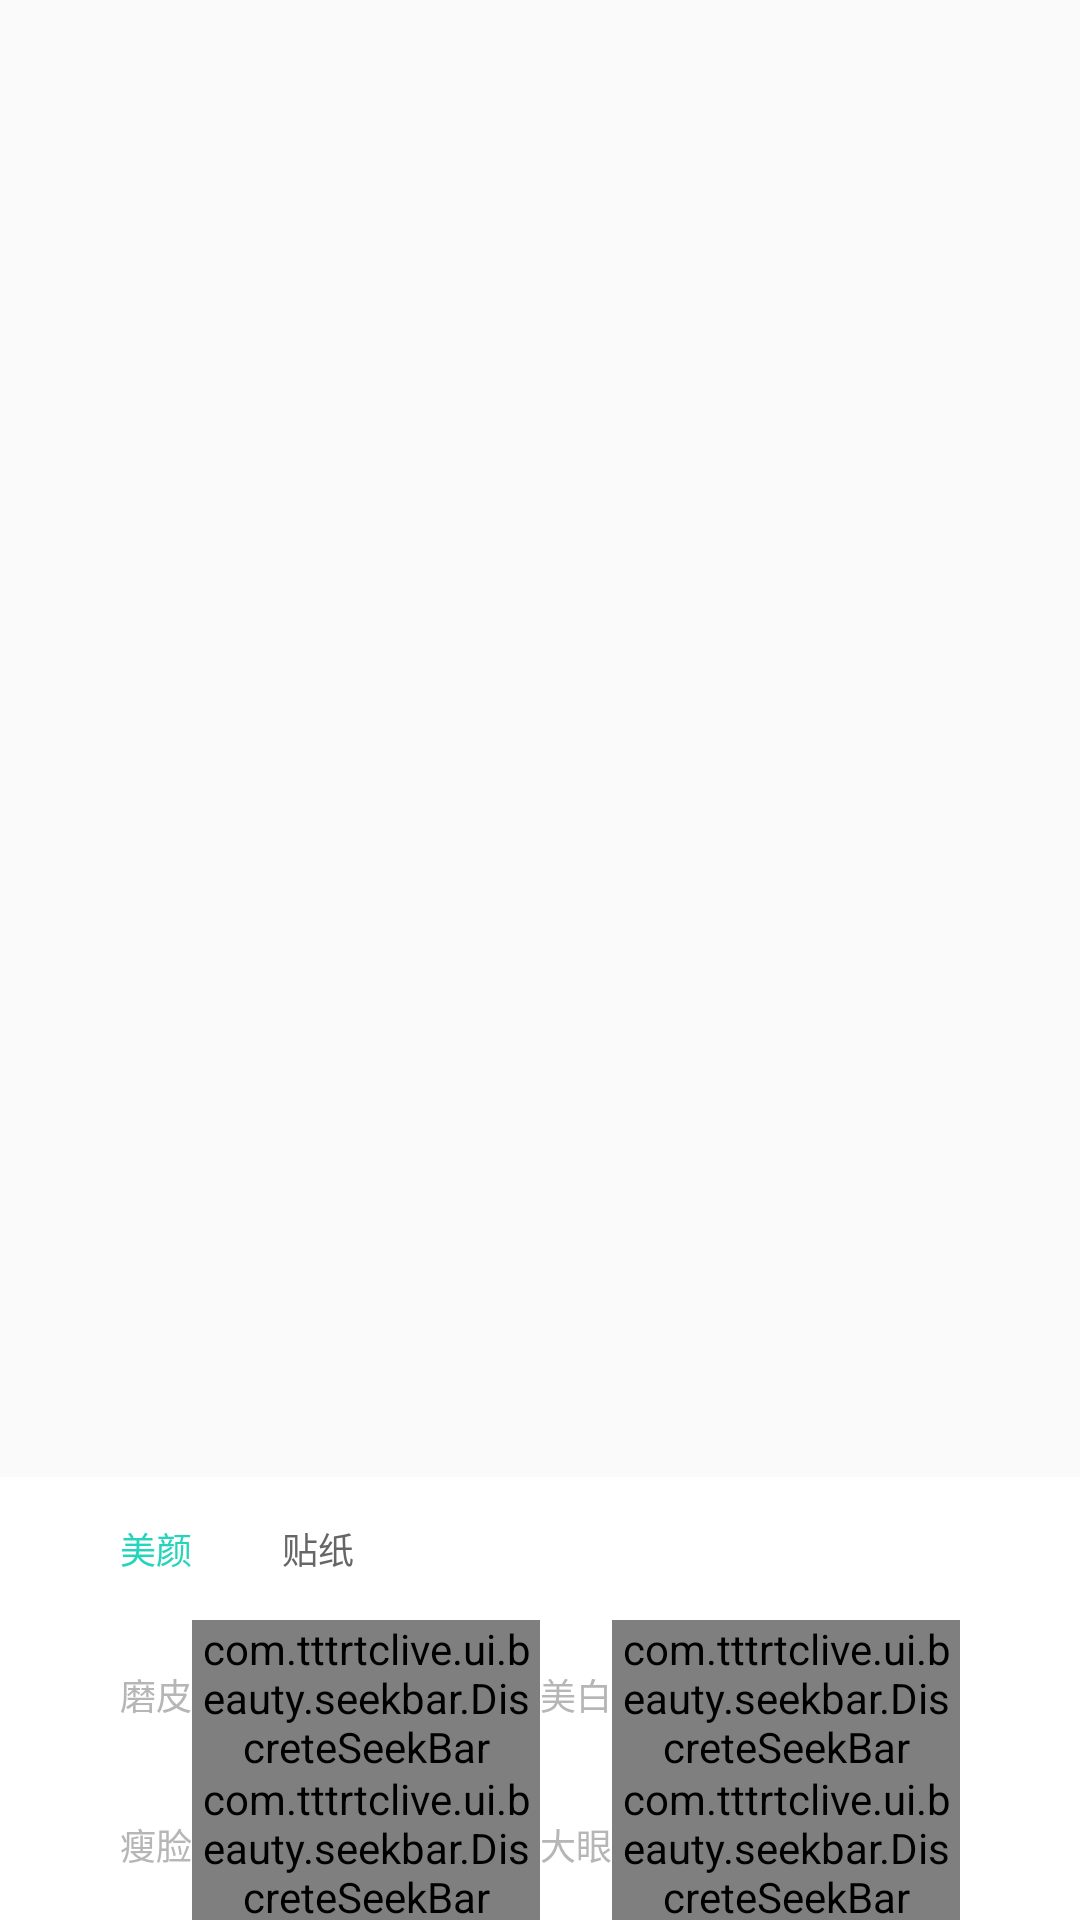

Reconstruct the res/layout file that produces this screen, plus the resources it refers to.
<!-- AndroidManifest.xml: application theme AppTheme -->
<!-- res/layout/popup_beauty.xml -->
<?xml version="1.0" encoding="utf-8"?>
<RelativeLayout xmlns:android="http://schemas.android.com/apk/res/android"
    xmlns:app="http://schemas.android.com/apk/res-auto"
    android:layout_width="match_parent"
    android:layout_height="match_parent"
    android:id="@+id/rl_root"
    android:background="@color/transparent">

    <LinearLayout
        android:layout_width="match_parent"
        android:layout_height="wrap_content"
        android:layout_alignParentBottom="true"
        android:background="@color/white"
        android:orientation="vertical"
        android:paddingLeft="@dimen/dp10"
        android:paddingRight="@dimen/dp10">

        <LinearLayout
            android:layout_width="match_parent"
            android:layout_height="wrap_content"
            android:layout_marginBottom="@dimen/dp15"
            android:layout_marginTop="@dimen/dp15"
            android:gravity="start|center_vertical"
            android:orientation="horizontal">

            <TextView
                android:id="@+id/tv_meiyan"
                android:layout_width="wrap_content"
                android:layout_height="wrap_content"
                android:layout_marginLeft="@dimen/dp30"
                android:text="@string/meiyan"
                android:textColor="@color/title_bar_bg"
                android:textSize="@dimen/sp12" />

            <TextView
                android:id="@+id/tv_tiezhi"
                android:layout_width="wrap_content"
                android:layout_height="wrap_content"
                android:layout_marginLeft="@dimen/dp30"
                android:text="@string/tiezhi"
                android:textColor="@color/color_desc"
                android:textSize="@dimen/sp12" />

        </LinearLayout>

        <FrameLayout
            android:layout_width="match_parent"
            android:layout_height="@dimen/dp100">

            <LinearLayout
                android:id="@+id/rl_meiyan"
                android:layout_width="match_parent"
                android:layout_height="@dimen/dp100"
                android:orientation="vertical"
                android:paddingLeft="@dimen/dp30"
                android:paddingRight="@dimen/dp30">

                <LinearLayout
                    android:layout_width="match_parent"
                    android:layout_height="@dimen/dp0"
                    android:layout_weight="1"
                    android:orientation="horizontal">

                    <LinearLayout
                        android:layout_width="0dp"
                        android:layout_height="wrap_content"
                        android:layout_weight="1"
                        android:gravity="center_vertical"
                        android:orientation="horizontal">

                        <TextView
                            android:layout_width="wrap_content"
                            android:layout_height="wrap_content"
                            android:text="@string/mopi"
                            android:textColor="@color/colorDivider"
                            android:textSize="@dimen/sp12" />

                        <com.tttrtclive.ui.beauty.seekbar.DiscreteSeekBar
                            android:id="@+id/mopi_seek_bar"
                            android:layout_width="match_parent"
                            android:layout_height="wrap_content"
                            android:layout_gravity="center"
                            app:dsb_indicatorColor="@color/main_color"
                            app:dsb_indicatorElevation="0dp"
                            app:dsb_indicatorPopupEnabled="true"
                            app:dsb_max="100"
                            app:dsb_min="0"
                            app:dsb_progressColor="@color/main_color"
                            app:dsb_scrubberHeight="@dimen/x4"
                            app:dsb_thumbSize="@dimen/x32"
                            app:dsb_value="0" />

                    </LinearLayout>

                    <LinearLayout
                        android:layout_width="0dp"
                        android:layout_height="wrap_content"
                        android:layout_weight="1"
                        android:gravity="center_vertical"
                        android:orientation="horizontal">

                        <TextView
                            android:layout_width="wrap_content"
                            android:layout_height="wrap_content"
                            android:text="@string/meibai"
                            android:textColor="@color/colorDivider"
                            android:textSize="@dimen/sp12" />

                        <com.tttrtclive.ui.beauty.seekbar.DiscreteSeekBar
                            android:id="@+id/meibai_seek_bar"
                            android:layout_width="match_parent"
                            android:layout_height="wrap_content"
                            android:layout_gravity="center"
                            app:dsb_indicatorColor="@color/main_color"
                            app:dsb_indicatorElevation="0dp"
                            app:dsb_indicatorPopupEnabled="true"
                            app:dsb_max="100"
                            app:dsb_min="0"
                            app:dsb_progressColor="@color/main_color"
                            app:dsb_scrubberHeight="@dimen/x4"
                            app:dsb_thumbSize="@dimen/x32"
                            app:dsb_value="0" />
                    </LinearLayout>

                </LinearLayout>

                <LinearLayout
                    android:layout_width="match_parent"
                    android:layout_height="@dimen/dp0"
                    android:layout_weight="1"
                    android:orientation="horizontal">

                    <LinearLayout
                        android:layout_width="0dp"
                        android:layout_height="wrap_content"
                        android:layout_weight="1"
                        android:gravity="center_vertical"
                        android:orientation="horizontal">

                        <TextView
                            android:layout_width="wrap_content"
                            android:layout_height="wrap_content"
                            android:text="@string/shoulian"
                            android:textColor="@color/colorDivider"
                            android:textSize="@dimen/sp12" />

                        <com.tttrtclive.ui.beauty.seekbar.DiscreteSeekBar
                            android:id="@+id/shoulian_seek_bar"
                            android:layout_width="match_parent"
                            android:layout_height="wrap_content"
                            android:layout_gravity="center"
                            app:dsb_indicatorColor="@color/main_color"
                            app:dsb_indicatorElevation="0dp"
                            app:dsb_indicatorPopupEnabled="true"
                            app:dsb_max="100"
                            app:dsb_min="0"
                            app:dsb_progressColor="@color/main_color"
                            app:dsb_scrubberHeight="@dimen/x4"
                            app:dsb_thumbSize="@dimen/x32"
                            app:dsb_value="0" />

                    </LinearLayout>

                    <LinearLayout
                        android:layout_width="0dp"
                        android:layout_height="wrap_content"
                        android:layout_weight="1"
                        android:gravity="center_vertical"
                        android:orientation="horizontal">

                        <TextView
                            android:layout_width="wrap_content"
                            android:layout_height="wrap_content"
                            android:text="@string/dayan"
                            android:textColor="@color/colorDivider"
                            android:textSize="@dimen/sp12" />

                        <com.tttrtclive.ui.beauty.seekbar.DiscreteSeekBar
                            android:id="@+id/dayan_seek_bar"
                            android:layout_width="match_parent"
                            android:layout_height="wrap_content"
                            android:layout_gravity="center"
                            app:dsb_indicatorColor="@color/main_color"
                            app:dsb_indicatorElevation="0dp"
                            app:dsb_indicatorPopupEnabled="true"
                            app:dsb_max="100"
                            app:dsb_min="0"
                            app:dsb_progressColor="@color/main_color"
                            app:dsb_scrubberHeight="@dimen/x4"
                            app:dsb_thumbSize="@dimen/x32"
                            app:dsb_value="0" />
                    </LinearLayout>

                </LinearLayout>

            </LinearLayout>

            <RelativeLayout
                android:id="@+id/rl_tiezhi"
                android:layout_width="match_parent"
                android:layout_height="wrap_content"
                android:background="@color/group_list_gray"
                android:visibility="invisible">

                <android.support.v7.widget.RecyclerView
                    android:id="@+id/filter_recycle_view"
                    android:layout_width="match_parent"
                    android:layout_height="wrap_content"
                    android:layout_gravity="center" />
            </RelativeLayout>
        </FrameLayout>

    </LinearLayout>

</RelativeLayout>
<!-- resources referenced by this layout -->
<resources>
  <color name="colorDivider">#B6B6B6</color>
  <color name="color_desc">#666666</color>
  <color name="group_list_gray">#999999</color>
  <color name="main_color">#FF61CAF4</color>
  <color name="title_bar_bg">#24D4BD</color>
  <color name="transparent">#0000</color>
  <color name="white">#FFFFFF</color>
  <dimen name="dp0">0dp</dimen>
  <dimen name="dp10">10dp</dimen>
  <dimen name="dp100">100dp</dimen>
  <dimen name="dp15">15dp</dimen>
  <dimen name="dp30">30dp</dimen>
  <dimen name="sp12">12sp</dimen>
  <dimen name="x32">8dp</dimen>
  <dimen name="x4">2dp</dimen>
  <string name="dayan">大眼</string>
  <string name="meibai">美白</string>
  <string name="meiyan">美颜</string>
  <string name="mopi">磨皮</string>
  <string name="shoulian">瘦脸</string>
  <string name="tiezhi">贴纸</string>
  <style name="AppTheme" parent="Base.V7.Theme.AppCompat.Light">
          
          <item name="colorPrimary">@color/colorPrimary</item>
          <item name="colorPrimaryDark">@color/colorPrimaryDark</item>
          <item name="colorAccent">@color/colorAccent</item>
      </style>
  <color name="colorPrimary">#3F51B5</color>
  <color name="colorPrimaryDark">#303F9F</color>
  <color name="colorAccent">#FF4081</color>
</resources>
